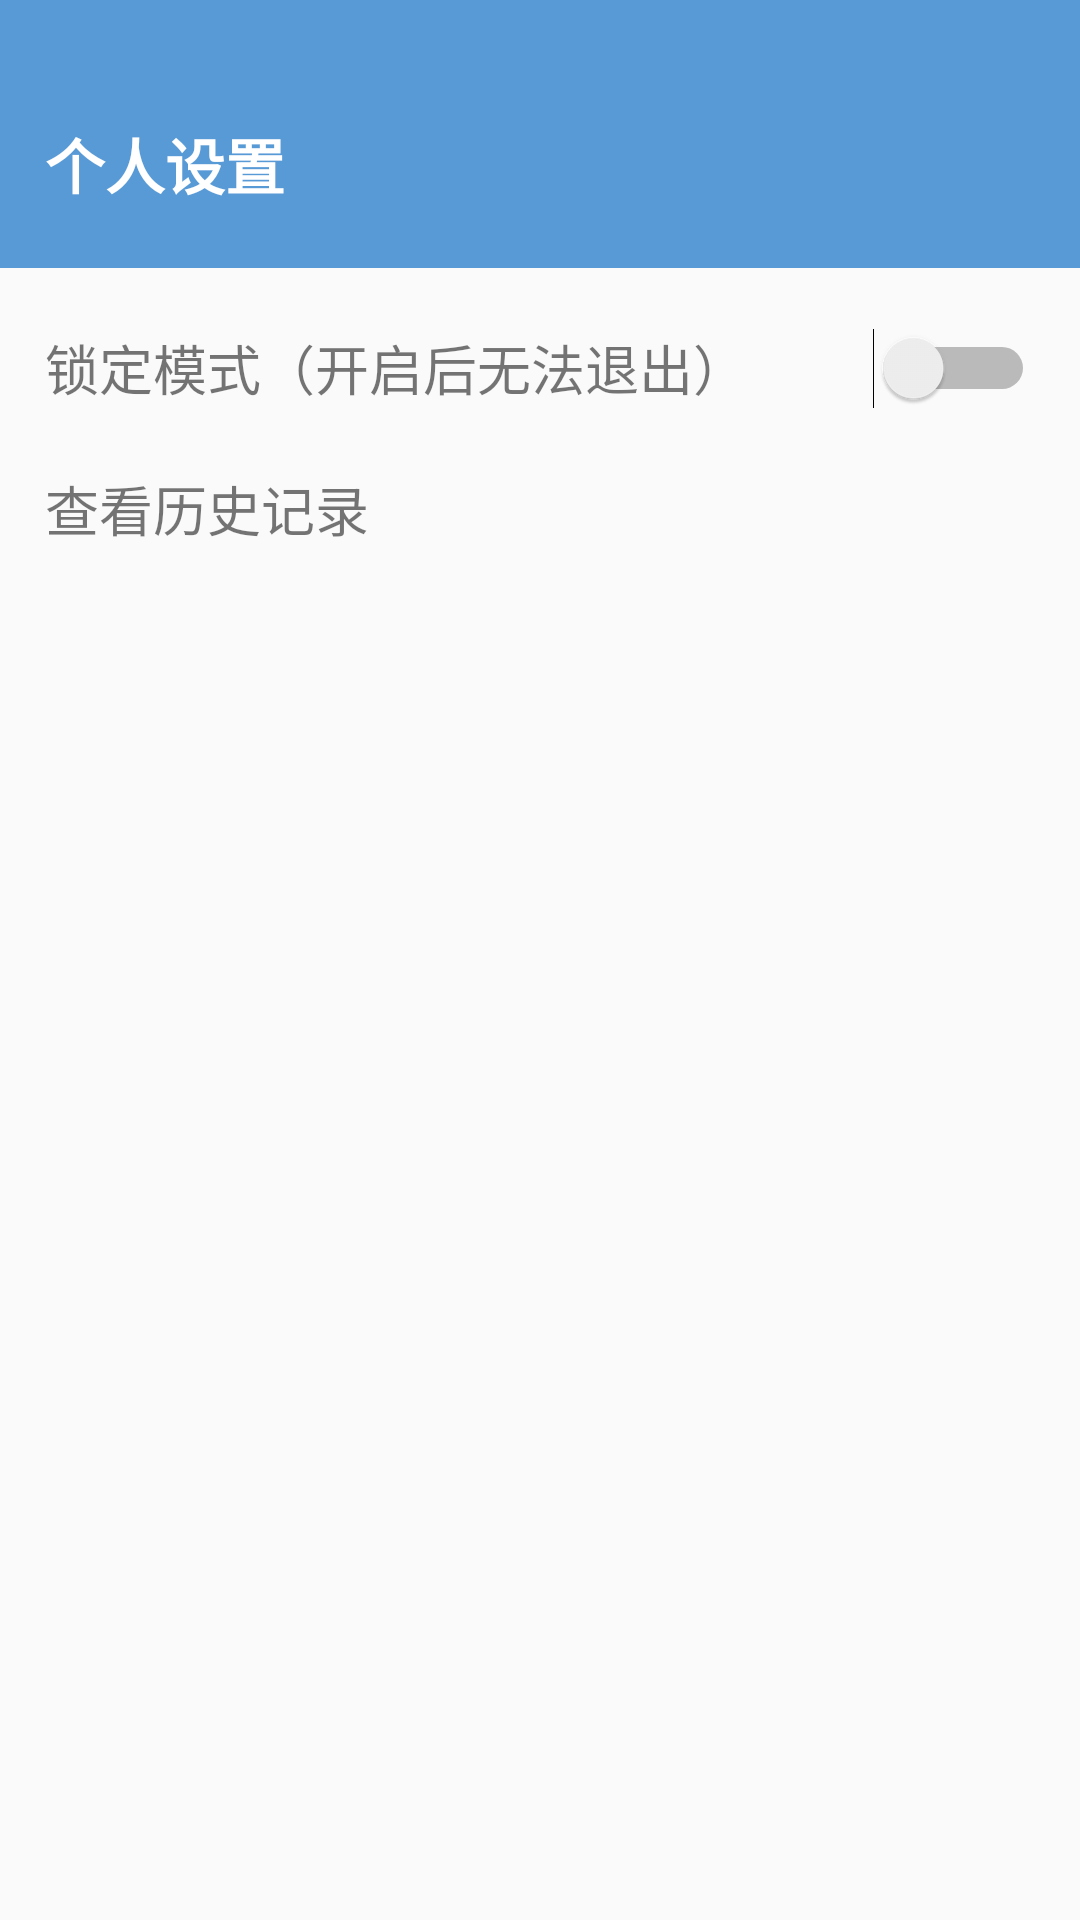

The Android layout XML behind this screen, and the referenced resources:
<!-- AndroidManifest.xml: application theme AppTheme -->
<!-- res/layout/fragment_mine.xml -->
<?xml version="1.0" encoding="utf-8"?>
<androidx.constraintlayout.widget.ConstraintLayout xmlns:android="http://schemas.android.com/apk/res/android"
    xmlns:app="http://schemas.android.com/apk/res-auto"
    android:layout_width="match_parent"
    android:layout_height="match_parent">

    <LinearLayout
        android:id="@+id/ll_title"
        android:layout_width="match_parent"
        android:layout_height="wrap_content"
        android:background="#589AD6"
        android:orientation="vertical"
        app:layout_constraintLeft_toLeftOf="parent"
        app:layout_constraintTop_toTopOf="parent">

        <View
            android:id="@+id/view_status"
            android:layout_width="wrap_content"
            android:layout_height="0dp"
            app:layout_constraintLeft_toLeftOf="parent"
            app:layout_constraintTop_toTopOf="parent" />

        <RelativeLayout
            android:layout_marginTop="30dp"
            android:layout_width="match_parent"
            android:layout_height="wrap_content"
            android:paddingBottom="20dp">

            <TextView
                android:layout_width="wrap_content"
                android:layout_height="wrap_content"
                android:layout_marginLeft="15dp"
                android:layout_marginTop="10dp"
                android:text="个人设置"
                android:textColor="@color/colorWhite"
                android:textSize="20sp"
                android:textStyle="bold" />
        </RelativeLayout>

    </LinearLayout>

    <androidx.appcompat.widget.LinearLayoutCompat
        android:orientation="vertical"
        app:layout_constraintTop_toBottomOf="@id/ll_title"
        android:layout_width="match_parent"
        android:layout_height="0dp">
        <RelativeLayout
            android:paddingLeft="15dp"
            android:paddingRight="15dp"
            android:layout_marginTop="20dp"
            android:layout_width="match_parent"
            android:layout_height="wrap_content">
            <TextView
                android:textSize="18sp"
                android:text="锁定模式（开启后无法退出）"
                android:layout_width="wrap_content"
                android:layout_height="wrap_content"/>
            <Switch
                android:id="@+id/sw_lock"
                android:theme="@style/SwitchStyle"
                android:layout_alignParentRight="true"
                android:layout_width="wrap_content"
                android:layout_height="wrap_content"/>
        </RelativeLayout>

        <RelativeLayout
            android:id="@+id/rl_history"
            android:paddingLeft="15dp"
            android:paddingRight="15dp"
            android:layout_marginTop="20dp"
            android:layout_width="match_parent"
            android:layout_height="wrap_content">
            <TextView
                android:textSize="18sp"
                android:text="查看历史记录"
                android:layout_width="match_parent"
                android:layout_height="wrap_content"/>
        </RelativeLayout>

    </androidx.appcompat.widget.LinearLayoutCompat>

</androidx.constraintlayout.widget.ConstraintLayout>
<!-- resources referenced by this layout -->
<resources>
  <color name="colorWhite">#FFFFFF</color>
  <style name="SwitchStyle" parent="AppTheme">
          <item name="colorAccent">@color/colorTheme</item>
      </style>
  <style name="AppTheme" parent="Theme.AppCompat.Light.DarkActionBar">
          
          <item name="colorPrimary">@color/colorPrimary</item>
          <item name="colorPrimaryDark">@color/colorPrimaryDark</item>
          <item name="colorAccent">@color/colorAccent</item>
      </style>
  <color name="colorTheme">#4B89C6</color>
  <color name="colorPrimary">#6200EE</color>
  <color name="colorPrimaryDark">#3700B3</color>
  <color name="colorAccent">#03DAC5</color>
</resources>
